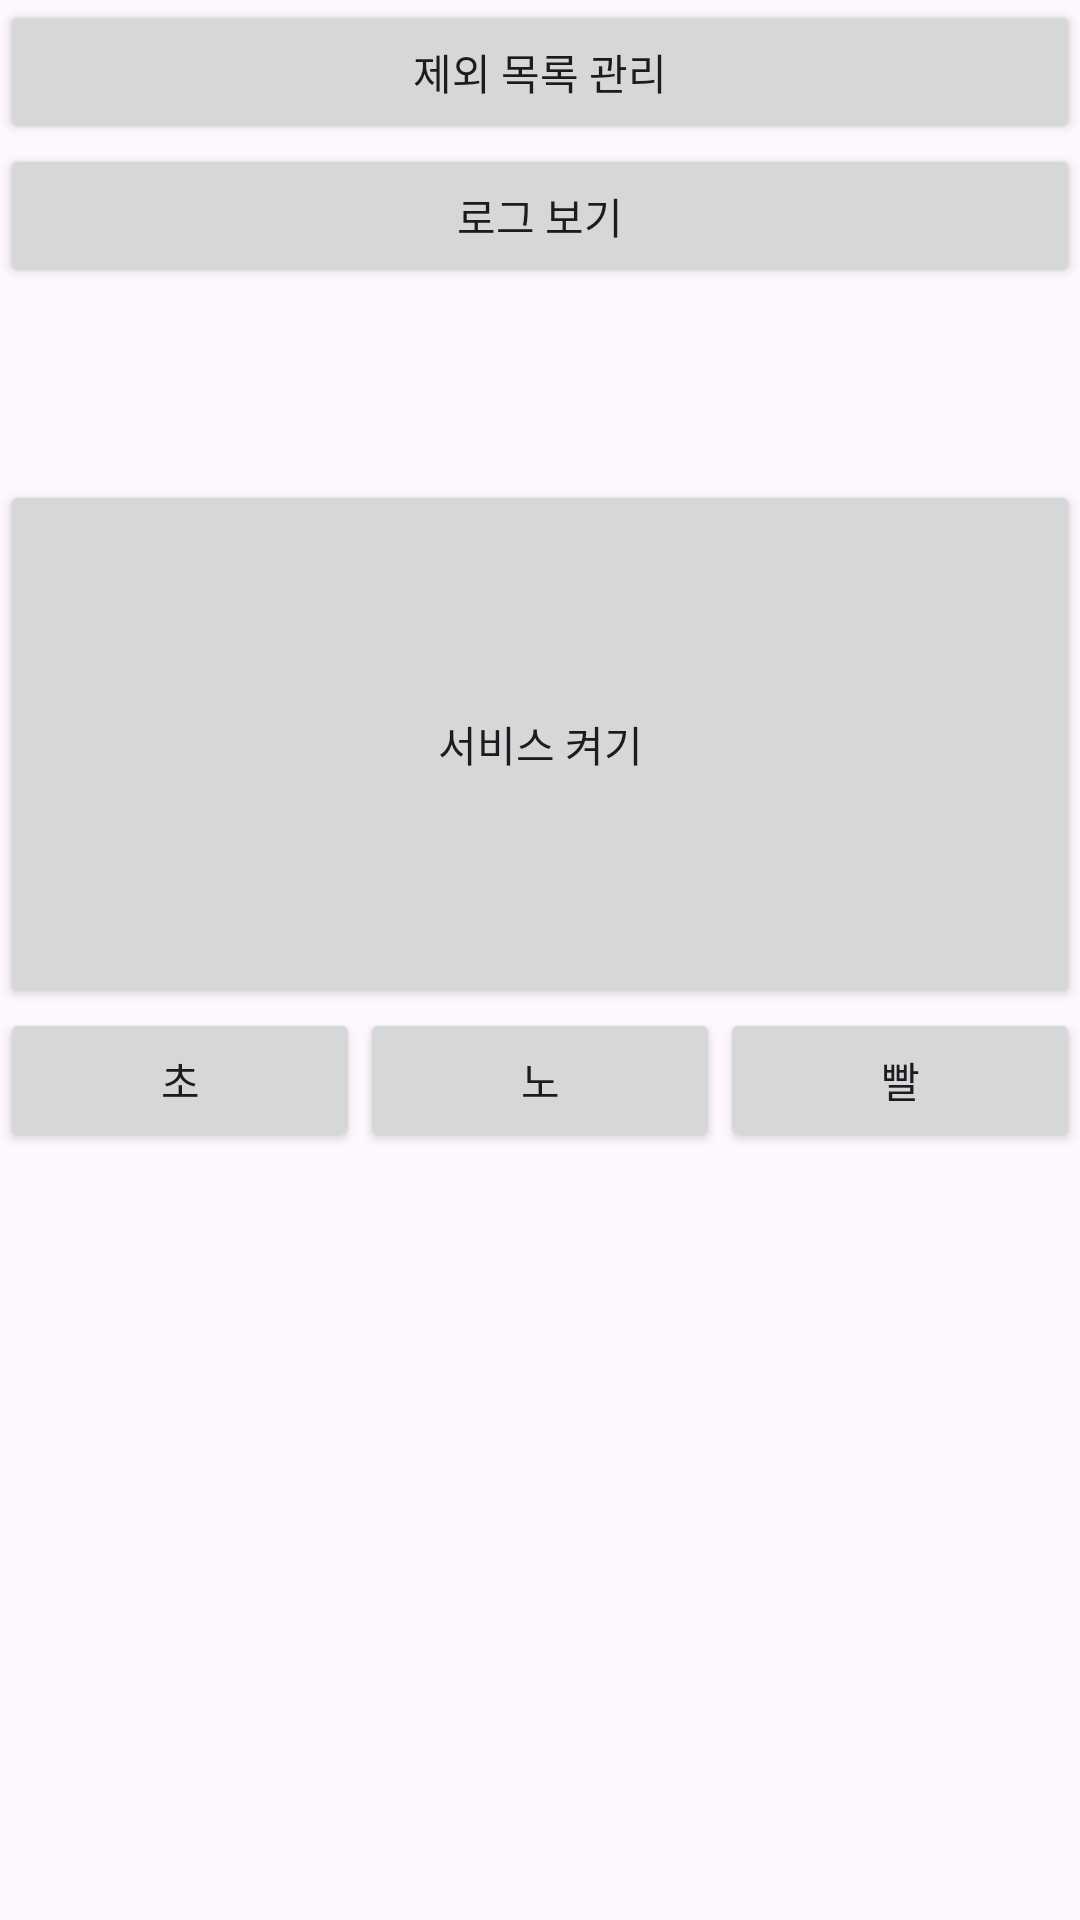

This screen was rendered from an Android layout file. Write that file and the resources it references.
<!-- AndroidManifest.xml: application theme Theme.Whowhot -->
<!-- res/layout/activity_main.xml -->
<?xml version="1.0" encoding="utf-8"?>
<LinearLayout xmlns:android="http://schemas.android.com/apk/res/android"
    xmlns:app="http://schemas.android.com/apk/res-auto"
    xmlns:tools="http://schemas.android.com/tools"
    android:layout_width="match_parent"
    android:layout_height="match_parent"
    android:orientation="vertical"
    tools:context=".MainActivity">

    <LinearLayout
        android:layout_width="match_parent"
        android:layout_height="wrap_content"
        android:layout_gravity="center_horizontal"
        android:layout_weight="1"
        android:orientation="vertical">
        <Button
            android:id="@+id/btnWhiteList"
            android:layout_width="match_parent"
            android:layout_height="wrap_content"
            android:text="제외 목록 관리" />

        <Button
            android:id="@+id/btnLogList"
            android:layout_width="match_parent"
            android:layout_height="wrap_content"
            android:text="로그 보기" />
    </LinearLayout>

    <LinearLayout
        android:layout_width="match_parent"
        android:layout_height="wrap_content"
        android:layout_gravity="center_horizontal"
        android:layout_weight="2"
        android:orientation="vertical">

        <Button
            android:id="@+id/btnStartService"
            android:layout_width="match_parent"
            android:layout_height="match_parent"
            android:text="서비스 켜기" />
    </LinearLayout>

    <LinearLayout
        android:layout_width="match_parent"
        android:layout_height="wrap_content"
        android:layout_gravity="center_horizontal"
        android:layout_weight="4"
        android:orientation="horizontal">
        <Button
            android:id="@+id/btnSensitive0"
            android:layout_width="match_parent"
            android:layout_height="wrap_content"
            android:layout_weight="1"
            android:text="초" />
        <Button
            android:id="@+id/btnSensitive1"
            android:layout_width="match_parent"
            android:layout_height="wrap_content"
            android:layout_weight="1"
            android:text="노" />
        <Button
            android:id="@+id/btnSensitive2"
            android:layout_width="match_parent"
            android:layout_height="wrap_content"
            android:layout_weight="1"
            android:text="빨" />
    </LinearLayout>
</LinearLayout>
<!-- resources referenced by this layout -->
<resources>
  <style name="Theme.Whowhot" parent="Base.Theme.Whowhot" />
  <style name="Base.Theme.Whowhot" parent="Theme.Material3.DayNight.NoActionBar">
          
          
      </style>
</resources>
